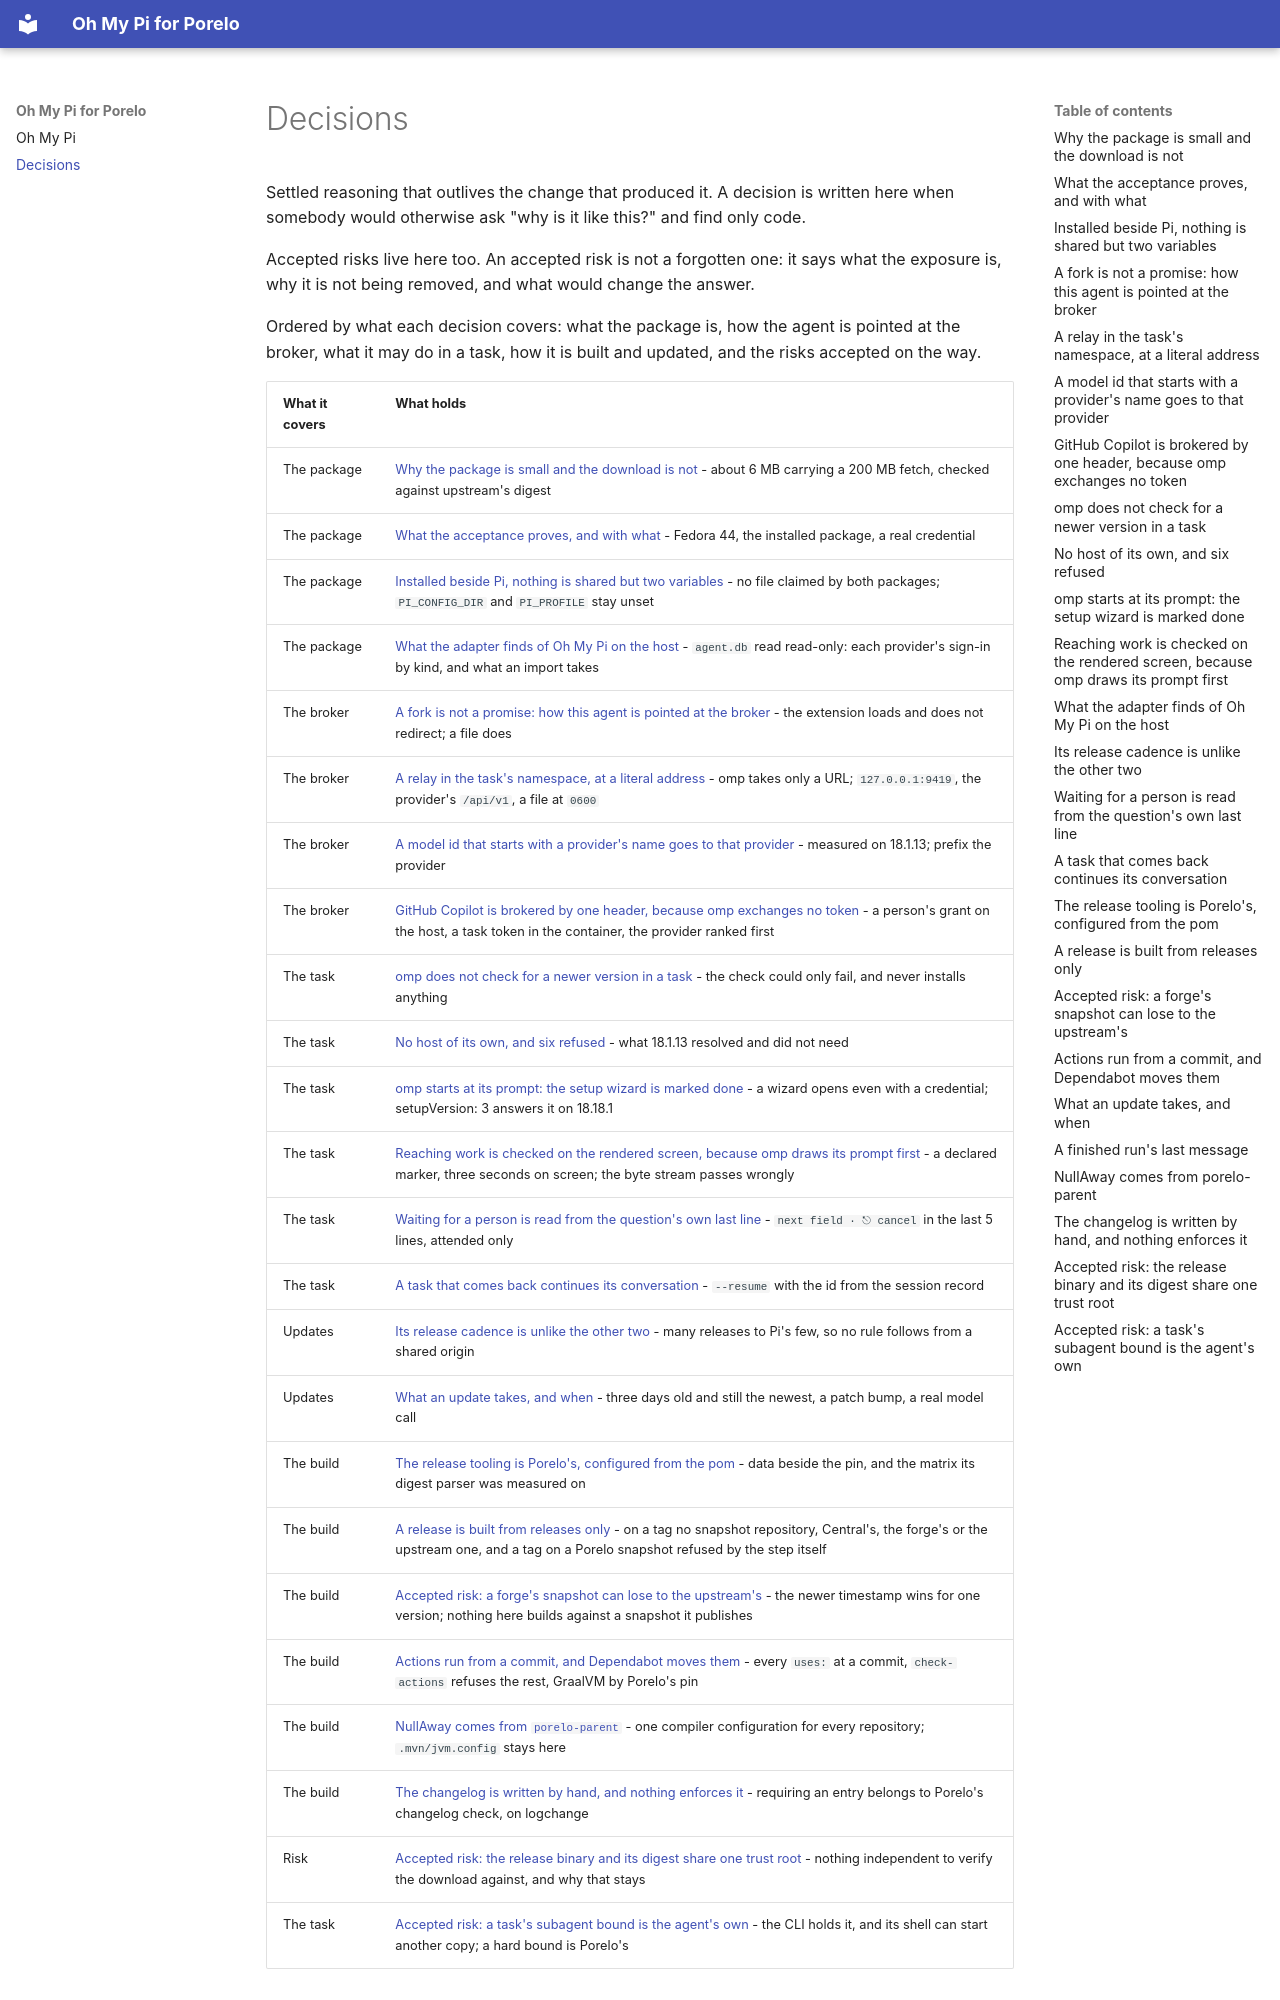

repository: porelo-ai/porelo-omp · page: decisions/index.html · generator: mkdocs

# Decisions

Settled reasoning that outlives the change that produced it. A decision is written here when
somebody would otherwise ask "why is it like this?" and find only code.

Accepted risks live here too. An accepted risk is not a forgotten one: it says what the exposure
is, why it is not being removed, and what would change the answer.

Ordered by what each decision covers: what the package is, how the agent is pointed at the broker,
what it may do in a task, how it is built and updated, and the risks accepted on the way.
